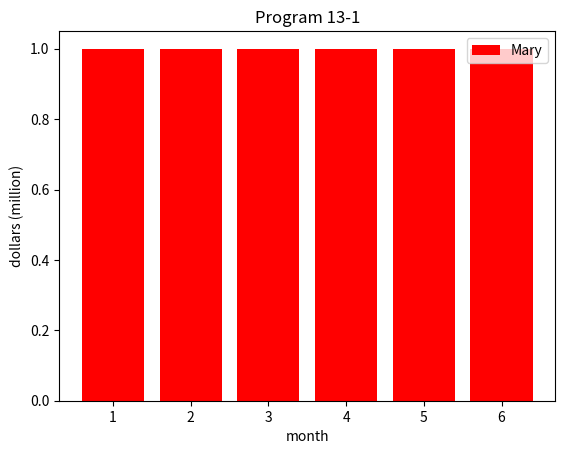

Here is the Python script that generated this plot:
# _*_ coding: utf-8 _*_
# 程式 13-1 (Python 3 Version)

import matplotlib.pyplot as pt
x = [1, 2, 3, 4, 5, 6]
y = [1, 1, 1, 1, 1, 1]


pt.bar(x, y, label='Mary', color='red')
pt.xlabel('month')
pt.ylabel('dollars (million)')
pt.legend()
pt.title('Program 13-1')
pt.show()
